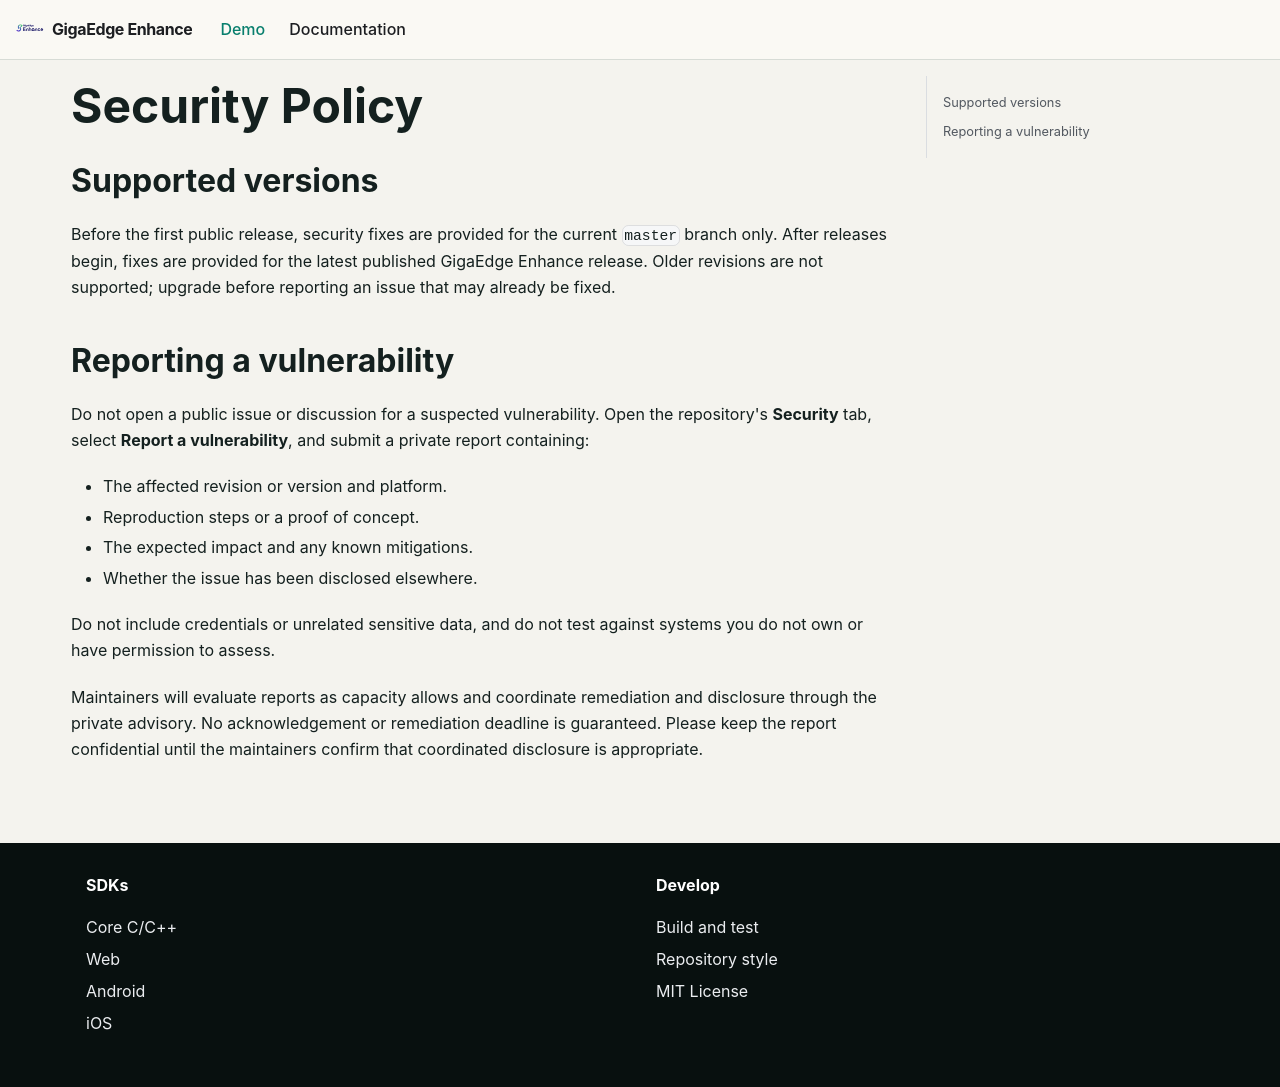

repository: salute-developers/giga-edge-enhance · page: docs/source/SECURITY/index.html · generator: docusaurus

# Security Policy

## Supported versions

Before the first public release, security fixes are provided for the current `master` branch only.
After releases begin, fixes are provided for the latest published GigaEdge Enhance release. Older
revisions are not supported; upgrade before reporting an issue that may already be fixed.

## Reporting a vulnerability

Do not open a public issue or discussion for a suspected vulnerability. Open the repository's
**Security** tab, select **Report a vulnerability**, and submit a private report containing:

- The affected revision or version and platform.
- Reproduction steps or a proof of concept.
- The expected impact and any known mitigations.
- Whether the issue has been disclosed elsewhere.

Do not include credentials or unrelated sensitive data, and do not test against systems you do not
own or have permission to assess.

Maintainers will evaluate reports as capacity allows and coordinate remediation and disclosure
through the private advisory. No acknowledgement or remediation deadline is guaranteed. Please keep
the report confidential until the maintainers confirm that coordinated disclosure is appropriate.
